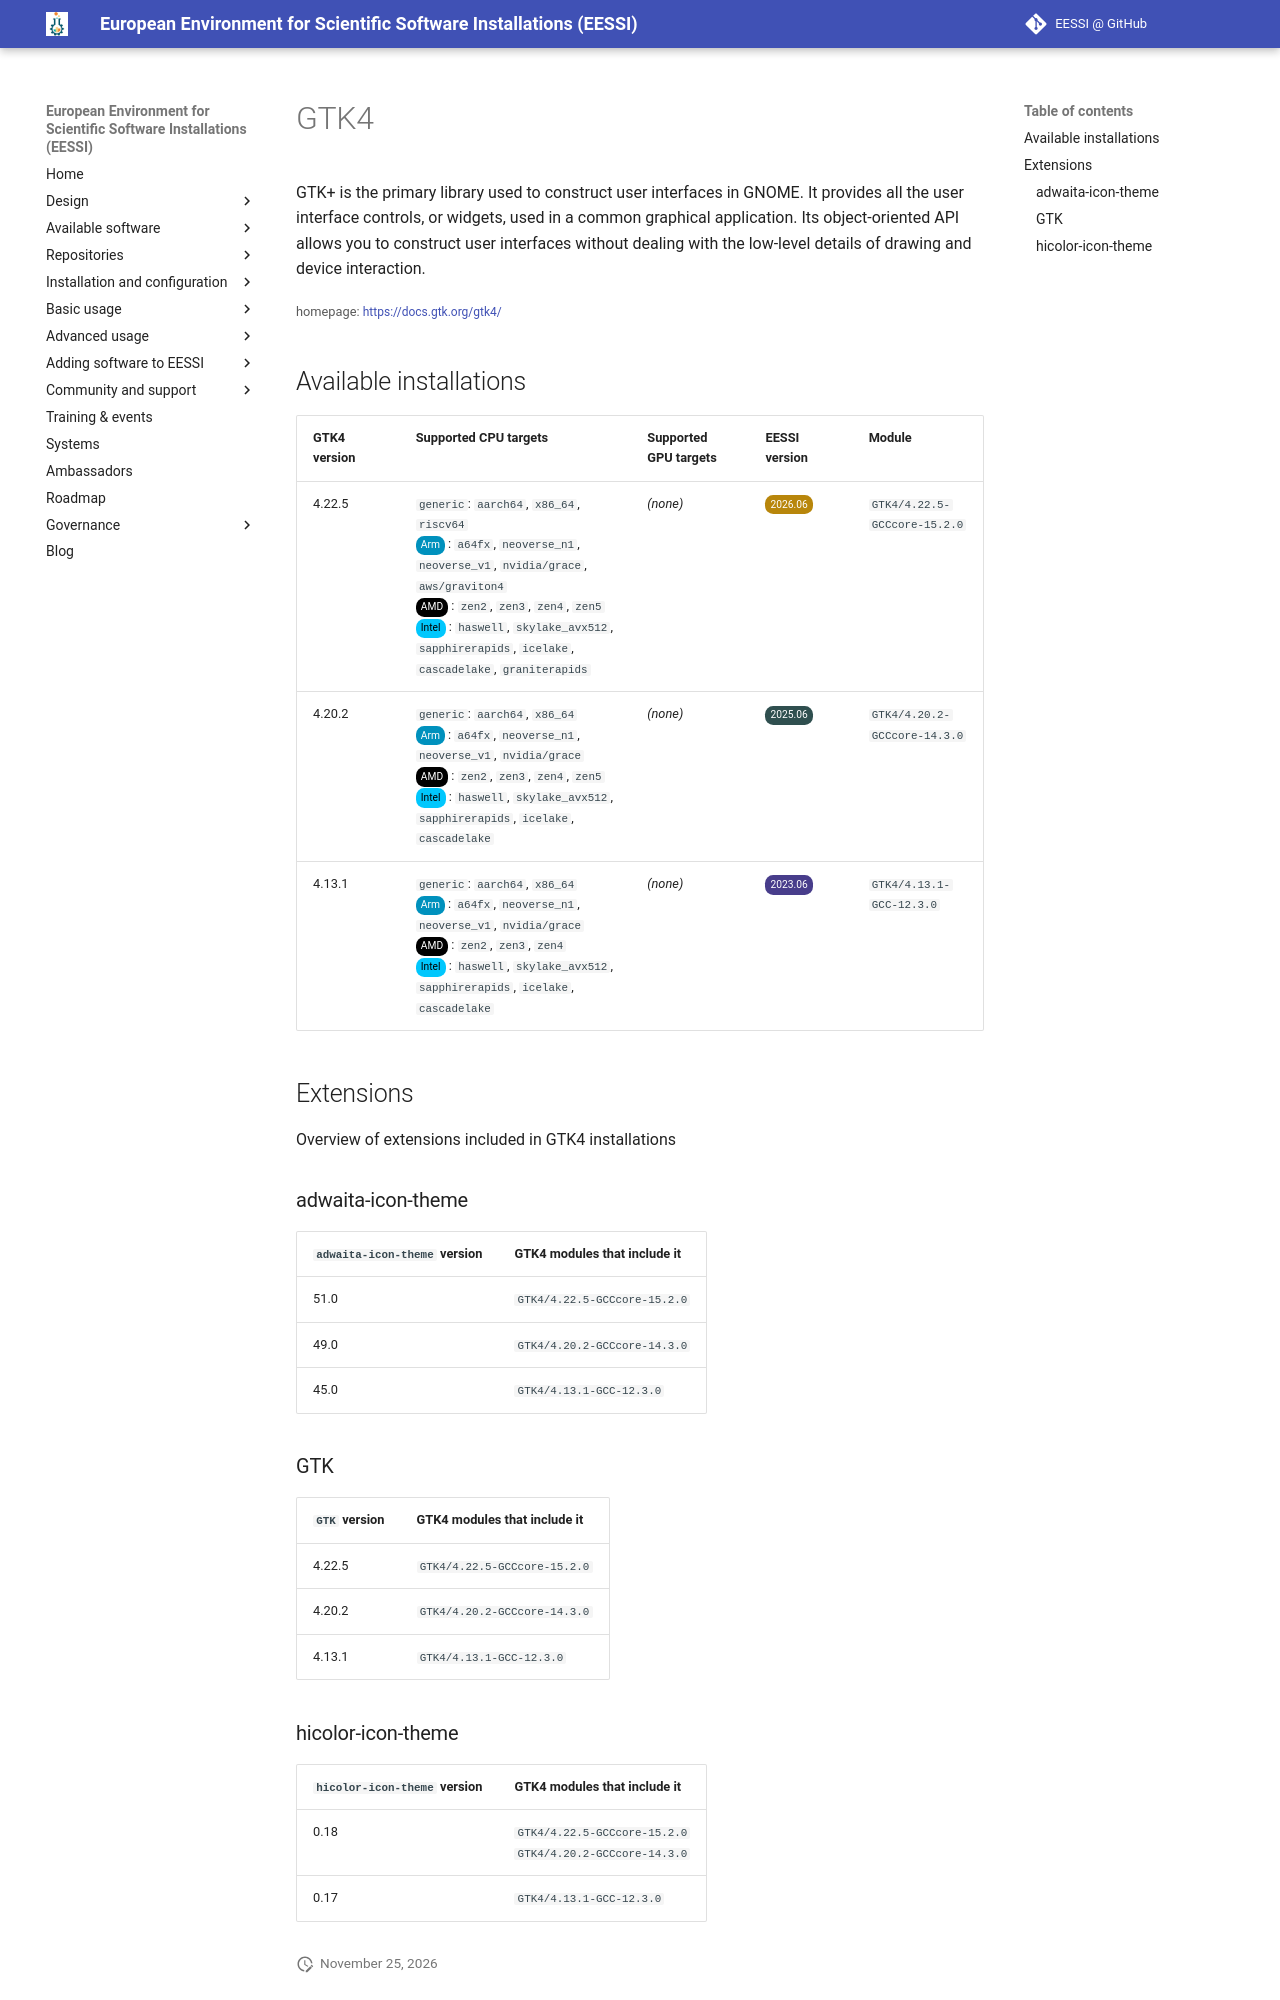

repository: EESSI/docs · page: available_software/detail/GTK4/index.html · generator: mkdocs

---
json_ld:
  '@context': https://schema.org
  '@type': SoftwareApplication
  applicationCategory: DeveloperApplication
  description: "GTK+ is the primary library used to construct user interfaces in GNOME.\
    \ It\n provides all the user interface controls, or widgets, used in a common\n\
    \ graphical application. Its object-oriented API allows you to construct\n user\
    \ interfaces without dealing with the low-level details of drawing and\n device\
    \ interaction.\n"
  license: Not confirmed
  name: GTK4
  offers:
    '@type': Offer
    price: 0
  operatingSystem: LINUX
  review:
    '@type': Review
    author:
      '@type': Organization
      name: EESSI
    reviewBody: Application has been successfully made available on all architectures
      supported by EESSI
    reviewRating:
      '@type': Rating
      ratingValue: 5
  softwareRequirements: See https://www.eessi.io/docs/ for how to make EESSI available
    on your system
  softwareVersion: '[''4.22.5'', ''4.20.2'', ''4.13.1'']'
  url: https://docs.gtk.org/gtk4/
---
# GTK4


GTK+ is the primary library used to construct user interfaces in GNOME. It
 provides all the user interface controls, or widgets, used in a common
 graphical application. Its object-oriented API allows you to construct
 user interfaces without dealing with the low-level details of drawing and
 device interaction.


<small>homepage: </small><span class="software-link">[https://docs.gtk.org/gtk4/](https://docs.gtk.org/gtk4/)</span>

## Available installations


|GTK4 version|Supported CPU targets|Supported GPU targets|EESSI version|Module|
| --- | --- | --- | --- | --- |
|4.22.5|`generic`: `aarch64`, `x86_64`, `riscv64`<br/><span class="software-cpu-arm">Arm</span>: `a64fx`, `neoverse_n1`, `neoverse_v1`, `nvidia/grace`, `aws/graviton4`<br/><span class="software-cpu-amd">AMD</span>: `zen2`, `zen3`, `zen4`, `zen5`<br/><span class="software-cpu-intel">Intel</span>: `haswell`, `skylake_avx512`, `sapphirerapids`, `icelake`, `cascadelake`, `graniterapids`<br/>|*(none)*|<span class="software-eessi-version-202606">2026.06</span>|`GTK4/4.22.5-GCCcore-15.2.0`|
|4.20.2|`generic`: `aarch64`, `x86_64`<br/><span class="software-cpu-arm">Arm</span>: `a64fx`, `neoverse_n1`, `neoverse_v1`, `nvidia/grace`<br/><span class="software-cpu-amd">AMD</span>: `zen2`, `zen3`, `zen4`, `zen5`<br/><span class="software-cpu-intel">Intel</span>: `haswell`, `skylake_avx512`, `sapphirerapids`, `icelake`, `cascadelake`<br/>|*(none)*|<span class="software-eessi-version-202506">2025.06</span>|`GTK4/4.20.2-GCCcore-14.3.0`|
|4.13.1|`generic`: `aarch64`, `x86_64`<br/><span class="software-cpu-arm">Arm</span>: `a64fx`, `neoverse_n1`, `neoverse_v1`, `nvidia/grace`<br/><span class="software-cpu-amd">AMD</span>: `zen2`, `zen3`, `zen4`<br/><span class="software-cpu-intel">Intel</span>: `haswell`, `skylake_avx512`, `sapphirerapids`, `icelake`, `cascadelake`<br/>|*(none)*|<span class="software-eessi-version-202306">2023.06</span>|`GTK4/4.13.1-GCC-12.3.0`|

## Extensions

Overview of extensions included in GTK4 installations


### adwaita-icon-theme


|`adwaita-icon-theme` version|GTK4 modules that include it|
| --- | --- |
|51.0|`GTK4/4.22.5-GCCcore-15.2.0`|
|49.0|`GTK4/4.20.2-GCCcore-14.3.0`|
|45.0|`GTK4/4.13.1-GCC-12.3.0`|

### GTK


|`GTK` version|GTK4 modules that include it|
| --- | --- |
|4.22.5|`GTK4/4.22.5-GCCcore-15.2.0`|
|4.20.2|`GTK4/4.20.2-GCCcore-14.3.0`|
|4.13.1|`GTK4/4.13.1-GCC-12.3.0`|
